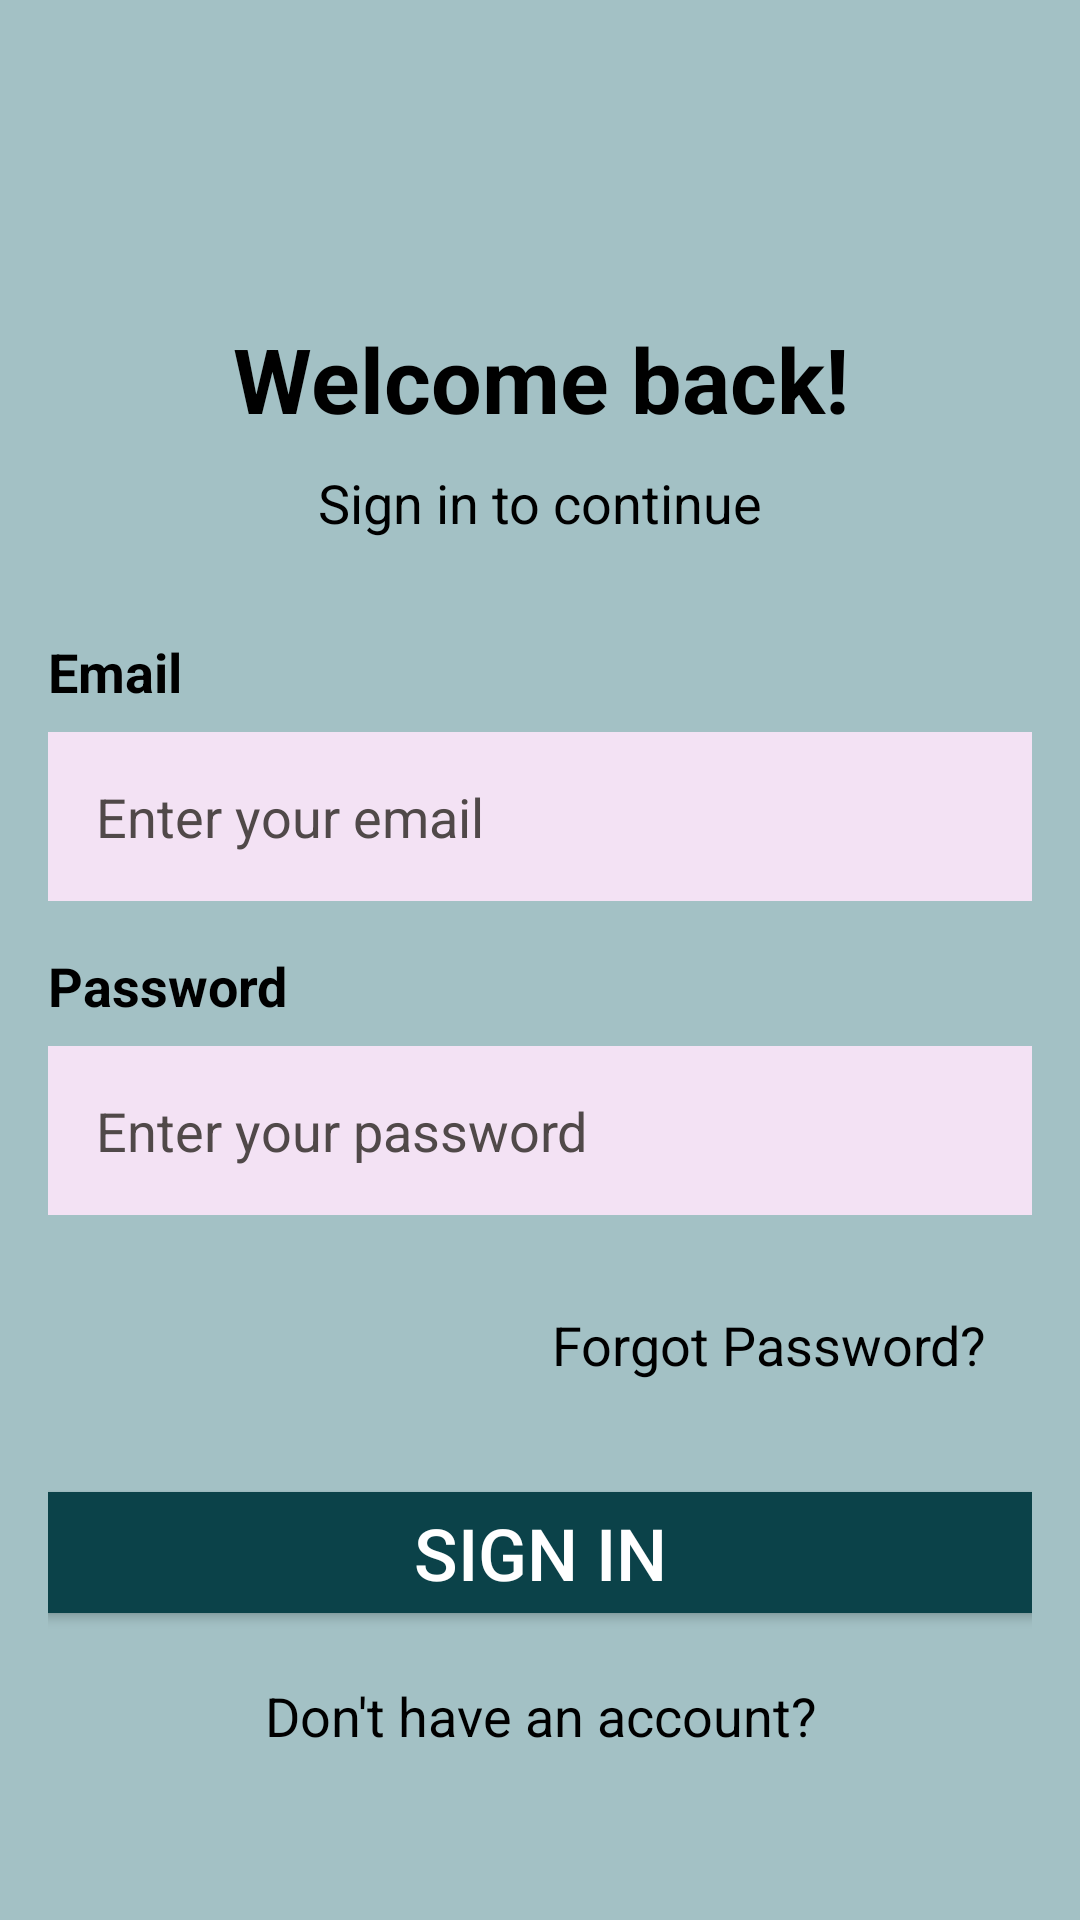

Reconstruct the res/layout file that produces this screen, plus the resources it refers to.
<!-- AndroidManifest.xml: application theme Theme.FinanceFlow -->
<!-- res/layout/activity_sign_in.xml -->
<?xml version="1.0" encoding="utf-8"?>
    <LinearLayout xmlns:android="http://schemas.android.com/apk/res/android"
        xmlns:app="http://schemas.android.com/apk/res-auto"
        xmlns:tools="http://schemas.android.com/tools"
        android:id="@+id/main"
        android:layout_width="match_parent"
        android:layout_height="match_parent"
        android:background="@color/light_teal_blue"
        android:orientation="vertical"
        android:padding="16dp"
        tools:context=".ui.SignIn">


        <TextView
            android:id="@+id/WelcomeText"
            android:layout_width="match_parent"
            android:layout_height="wrap_content"
            android:layout_marginTop="90dp"
            android:layout_marginBottom="9dp"
            android:gravity="center"
            android:text="@string/signIn_title"
            android:textAlignment="center"
            android:textColor="@android:color/black"
            android:textSize="30sp"
            android:textStyle="bold" />


        <TextView
            android:layout_width="match_parent"
            android:layout_height="wrap_content"
            android:layout_marginBottom="32dp"
            android:gravity="center"
            android:text="@string/signIn_subtitle"
            android:textAlignment="center"
            android:textColor="@android:color/black"
            android:textSize="18sp" />

        <LinearLayout
            android:layout_width="match_parent"
            android:layout_height="wrap_content"
            android:orientation="horizontal">

            <TextView
                android:id="@+id/emailLabel"
                android:layout_width="wrap_content"
                android:layout_height="wrap_content"
                android:layout_marginBottom="8dp"
                android:text="@string/email_label"
                android:textColor="@android:color/black"
                android:textSize="18sp"
                android:textStyle="bold" />
        </LinearLayout>

        <EditText
            android:id="@+id/emailEditText"
            android:layout_width="match_parent"
            android:layout_height="wrap_content"
            android:layout_marginBottom="16dp"
            android:background="#F3E2F4"
            android:hint="@string/email_hint"
            android:inputType="textEmailAddress"
            android:padding="16dp"
            android:textColor="@android:color/black"
            android:textColorHint="#504949"
            android:textSize="18sp" />

        <LinearLayout
            android:layout_width="match_parent"
            android:layout_height="wrap_content"
            android:orientation="horizontal">


            <TextView
                android:layout_width="wrap_content"
                android:layout_height="wrap_content"
                android:layout_marginBottom="8dp"
                android:text="@string/password_label"
                android:textColor="@android:color/black"
                android:textSize="18sp"
                android:textStyle="bold" />
        </LinearLayout>


        <EditText
            android:id="@+id/passwordEditText"
            android:layout_width="match_parent"
            android:layout_height="wrap_content"
            android:layout_marginBottom="16dp"
            android:background="#F3E2F4"
            android:hint="@string/password_hint"
            android:inputType="textPassword"
            android:padding="16dp"
            android:textColor="@android:color/black"
            android:textColorHint="#504949"
            android:textSize="18sp" />

        <LinearLayout
            android:layout_width="match_parent"
            android:layout_height="wrap_content"
            android:gravity="right"
            android:orientation="horizontal">

            <TextView
                android:id="@+id/forgotPasswordLink"
                android:layout_width="wrap_content"
                android:layout_height="wrap_content"
                android:layout_marginBottom="16dp"
                android:clickable="true"
                android:focusable="true"
                android:text="@string/forgot_password"
                android:textColor="@color/black"
                android:textSize="18sp"
                android:paddingStart="15dp"
                android:paddingEnd="15dp"
                android:paddingTop="15dp"
                android:paddingBottom="15dp" />

        </LinearLayout>



        <Button
            android:id="@+id/signIn"
            android:layout_width="370dp"
            android:layout_height="wrap_content"
            android:layout_gravity="center"
            android:layout_marginBottom="16dp"
            android:backgroundTint="@color/teal_blue"
            android:text="@string/signIn_button"
            android:textColor="@color/white"
            android:textSize="24sp"
            app:cornerRadius="10dp" />

        <TextView
            android:id="@+id/noAccount"
            android:layout_width="match_parent"
            android:layout_height="wrap_content"
            android:layout_marginBottom="8dp"
            android:gravity="center"
            android:text="@string/no_account"
            android:textAlignment="center"
            android:textColor="@android:color/black"
            android:textSize="18sp" />

        <TextView
            android:id="@+id/createAccountButton"
            android:layout_width="match_parent"
            android:layout_height="wrap_content"
            android:layout_marginBottom="16dp"
            android:clickable="true"
            android:focusable="true"
            android:gravity="center"
            android:text="@string/create_account"
            android:textColor="@color/design_default_color_primary_dark"
            android:textSize="18sp"
            android:textStyle="bold"
            android:paddingTop="15dp"
            android:paddingBottom="15dp" />


    </LinearLayout>
<!-- resources referenced by this layout -->
<resources>
  <color name="black">#FF000000</color>
  <color name="light_teal_blue">#A3C1C5</color>
  <color name="teal_blue">#0B4249</color>
  <color name="white">#FFFFFFFF</color>
  <string name="create_account">Create new account</string>
  <string name="email_hint">Enter your email</string>
  <string name="email_label">Email</string>
  <string name="forgot_password">Forgot Password?</string>
  <string name="no_account">Don\'t have an account?</string>
  <string name="password_hint">Enter your password</string>
  <string name="password_label">Password</string>
  <string name="signIn_button">Sign In</string>
  <string name="signIn_subtitle">Sign in to continue</string>
  <string name="signIn_title">Welcome back!</string>
  <style name="Theme.FinanceFlow" parent="Base.Theme.FinanceFlow" />
  <style name="Base.Theme.FinanceFlow" parent="Theme.Material3.DayNight.NoActionBar">
          
          
      </style>
</resources>
